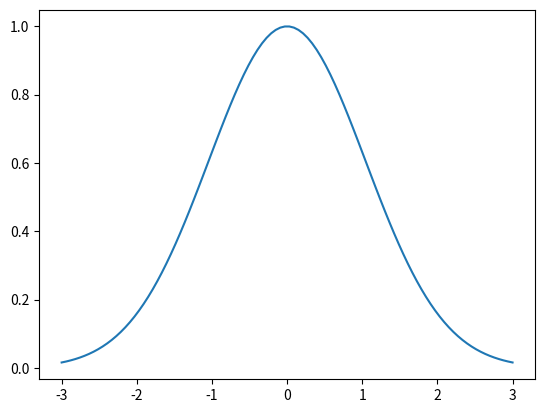

This chart was generated by the following Python code:
######################################################################
#
# 正态分布
#
######################################################################

import numpy as np
import matplotlib.pyplot as plt


def normal_pdf(x, sigma=1, mu=0):
    '''正态分布概率密度函数

        `pdf` is probability density function

        Parameter
        ---------
        sigma: float
            标准差 `standard deviation`
        mu: flaot
            平均值 `mean`
        x: float
            自变量
    '''
    normal = (1 / sigma * np.sqrt(2 * np.pi)
              ) ** -((x - mu) ** 2 / 2 * sigma ** 2)
    return normal


def main():
    sigma = 1
    mu = 0
    # 这里使用 linspace 而不是 arange 目的是让画出来图更加顺滑
    # x = np.arange(-3, 4)
    x = np.linspace(mu - 3 * sigma, mu + 3 * sigma, 100)
    ufunc = np.frompyfunc(normal_pdf, 3, 1)
    y = ufunc(x, sigma, mu)

    plt.plot(x, y)
    plt.show()


if __name__ == '__main__':
    main()
